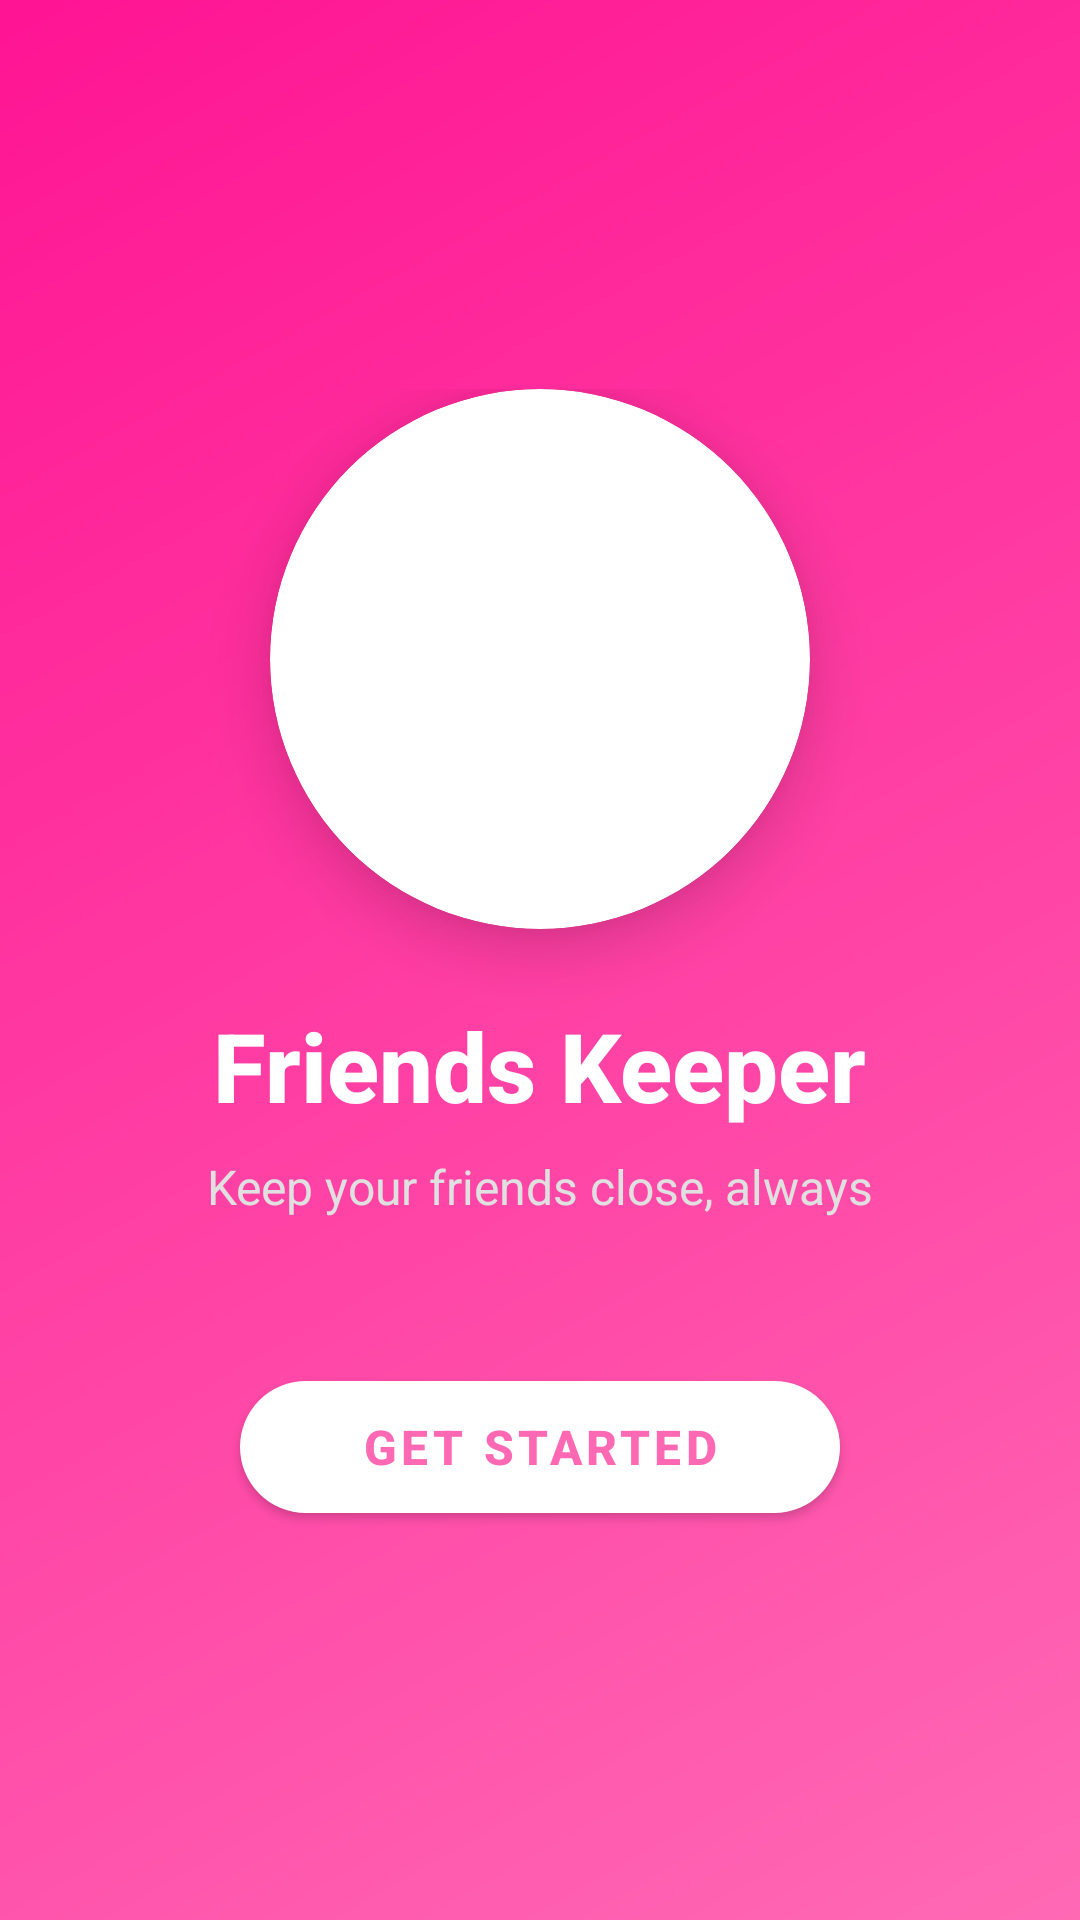

Android layout source for this screen:
<!-- AndroidManifest.xml: application theme Theme.MaterialComponents.DayNight.NoActionBar -->
<!-- res/layout/activity_main.xml -->
<?xml version="1.0" encoding="utf-8"?>
<RelativeLayout xmlns:android="http://schemas.android.com/apk/res/android"
    xmlns:app="http://schemas.android.com/apk/res-auto"
    android:layout_width="match_parent"
    android:layout_height="match_parent"
    android:background="@drawable/gradient_background"
    android:id="@+id/main">

    <LinearLayout
        android:layout_width="match_parent"
        android:layout_height="wrap_content"
        android:layout_centerInParent="true"
        android:gravity="center"
        android:orientation="vertical"
        android:padding="24dp">

        <com.google.android.material.card.MaterialCardView
            android:layout_width="180dp"
            android:layout_height="180dp"
            app:cardCornerRadius="90dp"
            app:cardElevation="12dp"
            app:cardBackgroundColor="#FFFFFF">

            <ImageView
                android:layout_width="120dp"
                android:layout_height="120dp"
                android:layout_gravity="center"
                android:contentDescription="Friends Keeper Logo"
                android:src="@drawable/ic_friends" />

        </com.google.android.material.card.MaterialCardView>

        <TextView
            android:layout_width="wrap_content"
            android:layout_height="wrap_content"
            android:layout_marginTop="24dp"
            android:text="Friends Keeper"
            android:textColor="#FFFFFF"
            android:textSize="32sp"
            android:textStyle="bold"
            android:fontFamily="sans-serif-medium" />

        <TextView
            android:layout_width="wrap_content"
            android:layout_height="wrap_content"
            android:layout_marginTop="8dp"
            android:text="Keep your friends close, always"
            android:textColor="#E0E0E0"
            android:textSize="16sp"
            android:fontFamily="sans-serif" />

        <com.google.android.material.button.MaterialButton
            android:id="@+id/btnGetStarted"
            android:layout_width="200dp"
            android:layout_height="56dp"
            android:layout_marginTop="48dp"
            android:text="Get Started"
            android:textSize="16sp"
            android:textStyle="bold"
            app:cornerRadius="28dp"
            app:backgroundTint="#FFFFFF"
            android:textColor="#FF69B4" />

    </LinearLayout>

</RelativeLayout>
<!-- resources referenced by this layout -->
<resources>
  <!-- drawable gradient_background (drawable) -->
  <?xml version="1.0" encoding="utf-8"?>
  
  <shape xmlns:android="http://schemas.android.com/apk/res/android">
      <gradient
          android:startColor="#FF69B4"
          android:endColor="#FF1493"
          android:angle="135"
          android:type="linear" />
  </shape>
  <!-- drawable ic_friends (drawable) -->
  <?xml version="1.0" encoding="utf-8"?>
  
  <vector xmlns:android="http://schemas.android.com/apk/res/android"
      android:width="24dp"
      android:height="24dp"
      android:viewportWidth="24"
      android:viewportHeight="24">
      <path
          android:fillColor="#FFFFFF"
          android:pathData="M16,11c1.66,0 2.99,-1.34 2.99,-3S17.66,5 16,5c-1.66,0 -3,1.34 -3,3s1.34,3 3,3zM8,11c1.66,0 2.99,-1.34 2.99,-3S9.66,5 8,5C6.34,5 5,6.34 5,8s1.34,3 3,3zM8,13c-2.33,0 -7,1.17 -7,3.5V19h14v-2.5c0,-2.33 -4.67,-3.5 -7,-3.5zM16,13c-0.29,0 -0.62,0.02 -1,0.05 1.16,0.84 2,1.87 2,3.45V19h6v-2.5c0,-2.33 -4.67,-3.5 -7,-3.5z" />
  </vector>
</resources>
